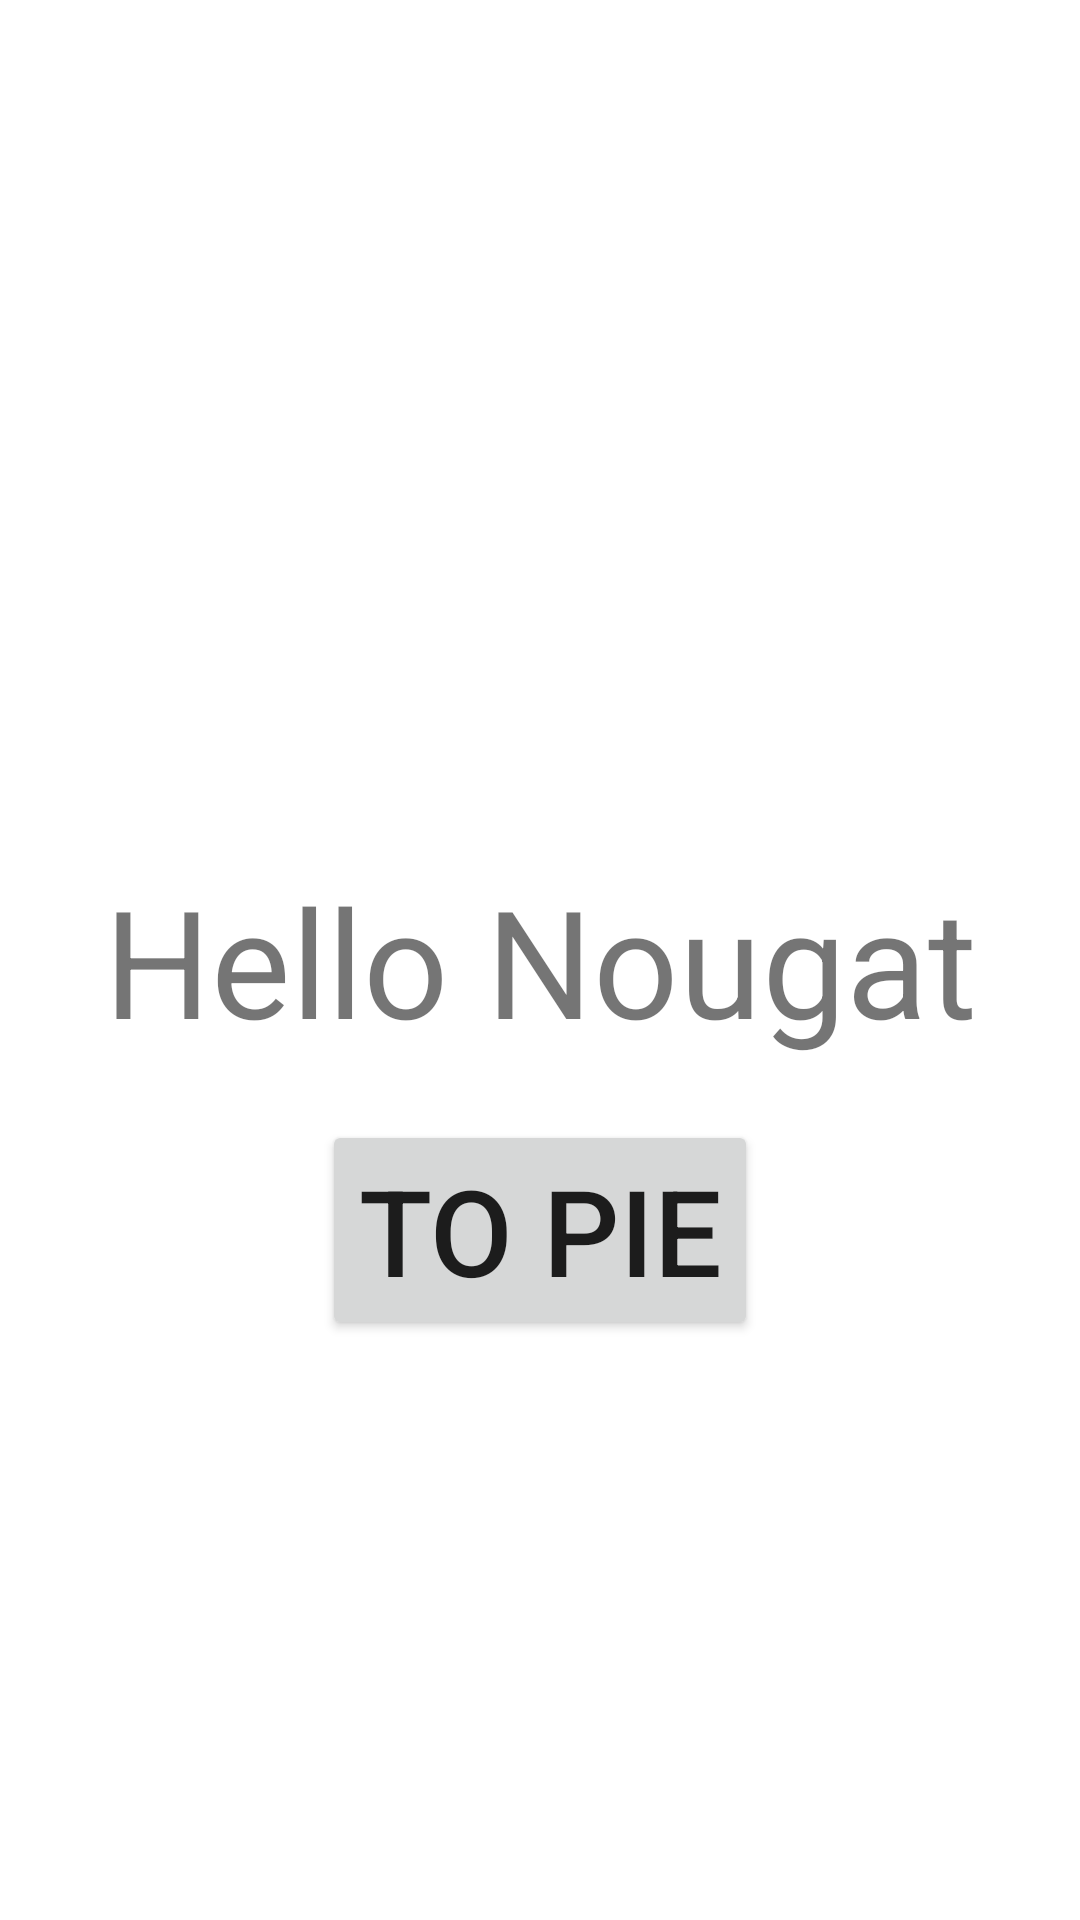

Write the Android layout XML for this screen, with the resource values it uses.
<!-- AndroidManifest.xml: application theme Theme.T4tek -->
<!-- res/layout/fragment_nougat.xml -->
<?xml version="1.0" encoding="utf-8"?>
<androidx.constraintlayout.widget.ConstraintLayout xmlns:android="http://schemas.android.com/apk/res/android"
    xmlns:app="http://schemas.android.com/apk/res-auto"
    xmlns:tools="http://schemas.android.com/tools"
    android:layout_width="match_parent"
    android:layout_height="match_parent"
    tools:context=".app.main.nougat.NougatFragment">

    <TextView
        android:id="@+id/tvTitle"
        android:layout_width="wrap_content"
        android:layout_height="wrap_content"
        android:text="Hello Nougat"
        android:textSize="50sp"
        app:layout_constraintBottom_toBottomOf="parent"
        app:layout_constraintEnd_toEndOf="parent"
        app:layout_constraintStart_toStartOf="parent"
        app:layout_constraintTop_toTopOf="parent" />

    <Button
        android:id="@+id/btnToPie"
        android:layout_width="wrap_content"
        android:layout_height="wrap_content"
        android:text="To PIE"
        android:textSize="40sp"
        android:layout_marginTop="20dp"
        app:layout_constraintEnd_toEndOf="parent"
        app:layout_constraintStart_toStartOf="parent"
        app:layout_constraintTop_toBottomOf="@+id/tvTitle" />
</androidx.constraintlayout.widget.ConstraintLayout>
<!-- resources referenced by this layout -->
<resources>
  <style name="Theme.T4tek" parent="Theme.MaterialComponents.DayNight.DarkActionBar">
          
          <item name="colorPrimary">@color/purple_500</item>
          <item name="colorPrimaryVariant">@color/purple_700</item>
          <item name="colorOnPrimary">@color/white</item>
          
          <item name="colorSecondary">@color/teal_200</item>
          <item name="colorSecondaryVariant">@color/teal_700</item>
          <item name="colorOnSecondary">@color/black</item>
          
          <item name="android:statusBarColor">?attr/colorPrimaryVariant</item>
          
      </style>
  <!-- not gathered from this repository: default colours our renderer supplied (Android Studio template values) -->
  <color name="purple_500">#FF6200EE</color>
  <color name="purple_700">#FF3700B3</color>
  <color name="teal_200">#FF03DAC5</color>
  <color name="teal_700">#FF018786</color>
  <color name="black">#FF000000</color>
  <color name="white">#FFFFFFFF</color>
</resources>
